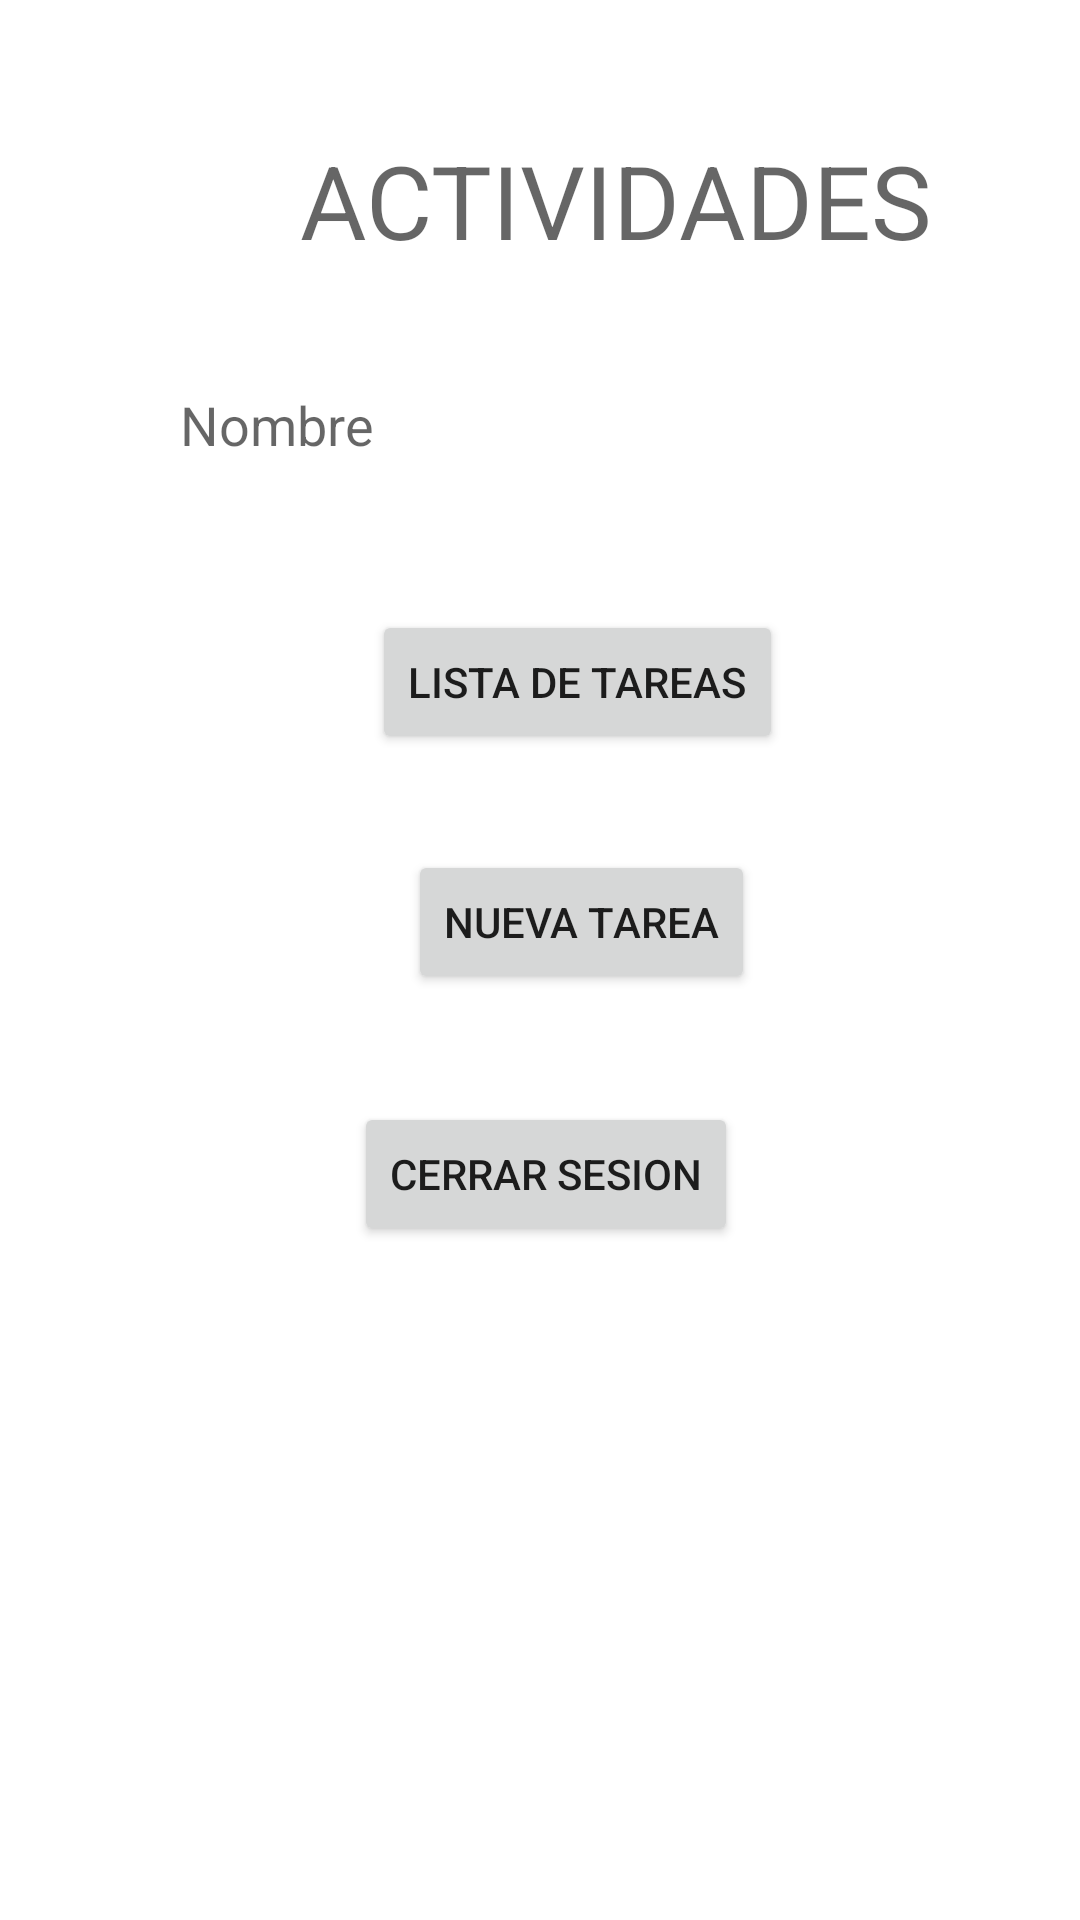

Write the Android layout XML for this screen, with the resource values it uses.
<!-- AndroidManifest.xml: application theme Theme.PomodoroActivity -->
<!-- res/layout/activity_actividades_usuario.xml -->
<?xml version="1.0" encoding="utf-8"?>
<androidx.constraintlayout.widget.ConstraintLayout xmlns:android="http://schemas.android.com/apk/res/android"
    xmlns:app="http://schemas.android.com/apk/res-auto"
    xmlns:tools="http://schemas.android.com/tools"
    android:layout_width="match_parent"
    android:layout_height="match_parent"
    tools:context=".ActividadesUsuario">

    <TextView
        android:id="@+id/textView3"
        android:layout_width="wrap_content"
        android:layout_height="wrap_content"
        android:layout_marginStart="100dp"
        android:layout_marginLeft="100dp"
        android:layout_marginTop="44dp"
        android:text="ACTIVIDADES"
        android:textAppearance="@style/TextAppearance.AppCompat.Display1"
        app:layout_constraintStart_toStartOf="parent"
        app:layout_constraintTop_toTopOf="parent" />

    <Button
        android:id="@+id/button5"
        android:layout_width="wrap_content"
        android:layout_height="wrap_content"
        android:layout_marginStart="124dp"
        android:layout_marginLeft="124dp"
        android:layout_marginTop="114dp"
        android:onClick="ConsultarTareas"
        android:text="Lista de tareas"
        app:layout_constraintStart_toStartOf="parent"
        app:layout_constraintTop_toBottomOf="@+id/textView3" />

    <Button
        android:id="@+id/button6"
        android:layout_width="wrap_content"
        android:layout_height="wrap_content"
        android:layout_marginStart="136dp"
        android:layout_marginLeft="136dp"
        android:layout_marginTop="32dp"
        android:onClick="NuevaTarea"
        android:text="Nueva Tarea"
        app:layout_constraintStart_toStartOf="parent"
        app:layout_constraintTop_toBottomOf="@+id/button5" />

    <TextView
        android:id="@+id/tv1"
        android:layout_width="wrap_content"
        android:layout_height="wrap_content"
        android:layout_marginStart="60dp"
        android:layout_marginLeft="60dp"
        android:layout_marginTop="40dp"
        android:text="@string/Nombre2"
        android:textAppearance="@style/TextAppearance.AppCompat.Display1"
        android:textSize="18sp"
        app:layout_constraintStart_toStartOf="parent"
        app:layout_constraintTop_toBottomOf="@+id/textView3" />

    <Button
        android:id="@+id/CerrarSesion"
        android:layout_width="wrap_content"
        android:layout_height="wrap_content"
        android:layout_marginStart="132dp"
        android:layout_marginLeft="132dp"
        android:layout_marginTop="36dp"
        android:layout_marginEnd="128dp"
        android:layout_marginRight="128dp"
        android:onClick="CerrarSesion"
        android:text="Cerrar Sesion"
        app:layout_constraintEnd_toEndOf="parent"
        app:layout_constraintStart_toStartOf="parent"
        app:layout_constraintTop_toBottomOf="@+id/button6" />
</androidx.constraintlayout.widget.ConstraintLayout>
<!-- resources referenced by this layout -->
<resources>
  <string name="Nombre2">Nombre</string>
  <style name="Theme.PomodoroActivity" parent="Theme.MaterialComponents.DayNight.DarkActionBar">
          
          <item name="colorPrimary">@color/purple_500</item>
          <item name="colorPrimaryVariant">@color/purple_700</item>
          <item name="colorOnPrimary">@color/white</item>
          
          <item name="colorSecondary">@color/teal_200</item>
          <item name="colorSecondaryVariant">@color/teal_700</item>
          <item name="colorOnSecondary">@color/black</item>
          
          <item name="android:statusBarColor" tools:targetApi="l">?attr/colorPrimaryVariant</item>
          
      </style>
  <!-- not gathered from this repository: default colours our renderer supplied (Android Studio template values) -->
  <color name="purple_500">#FF6200EE</color>
  <color name="purple_700">#FF3700B3</color>
  <color name="teal_200">#FF03DAC5</color>
  <color name="teal_700">#FF018786</color>
  <color name="black">#FF000000</color>
  <color name="white">#FFFFFFFF</color>
</resources>
